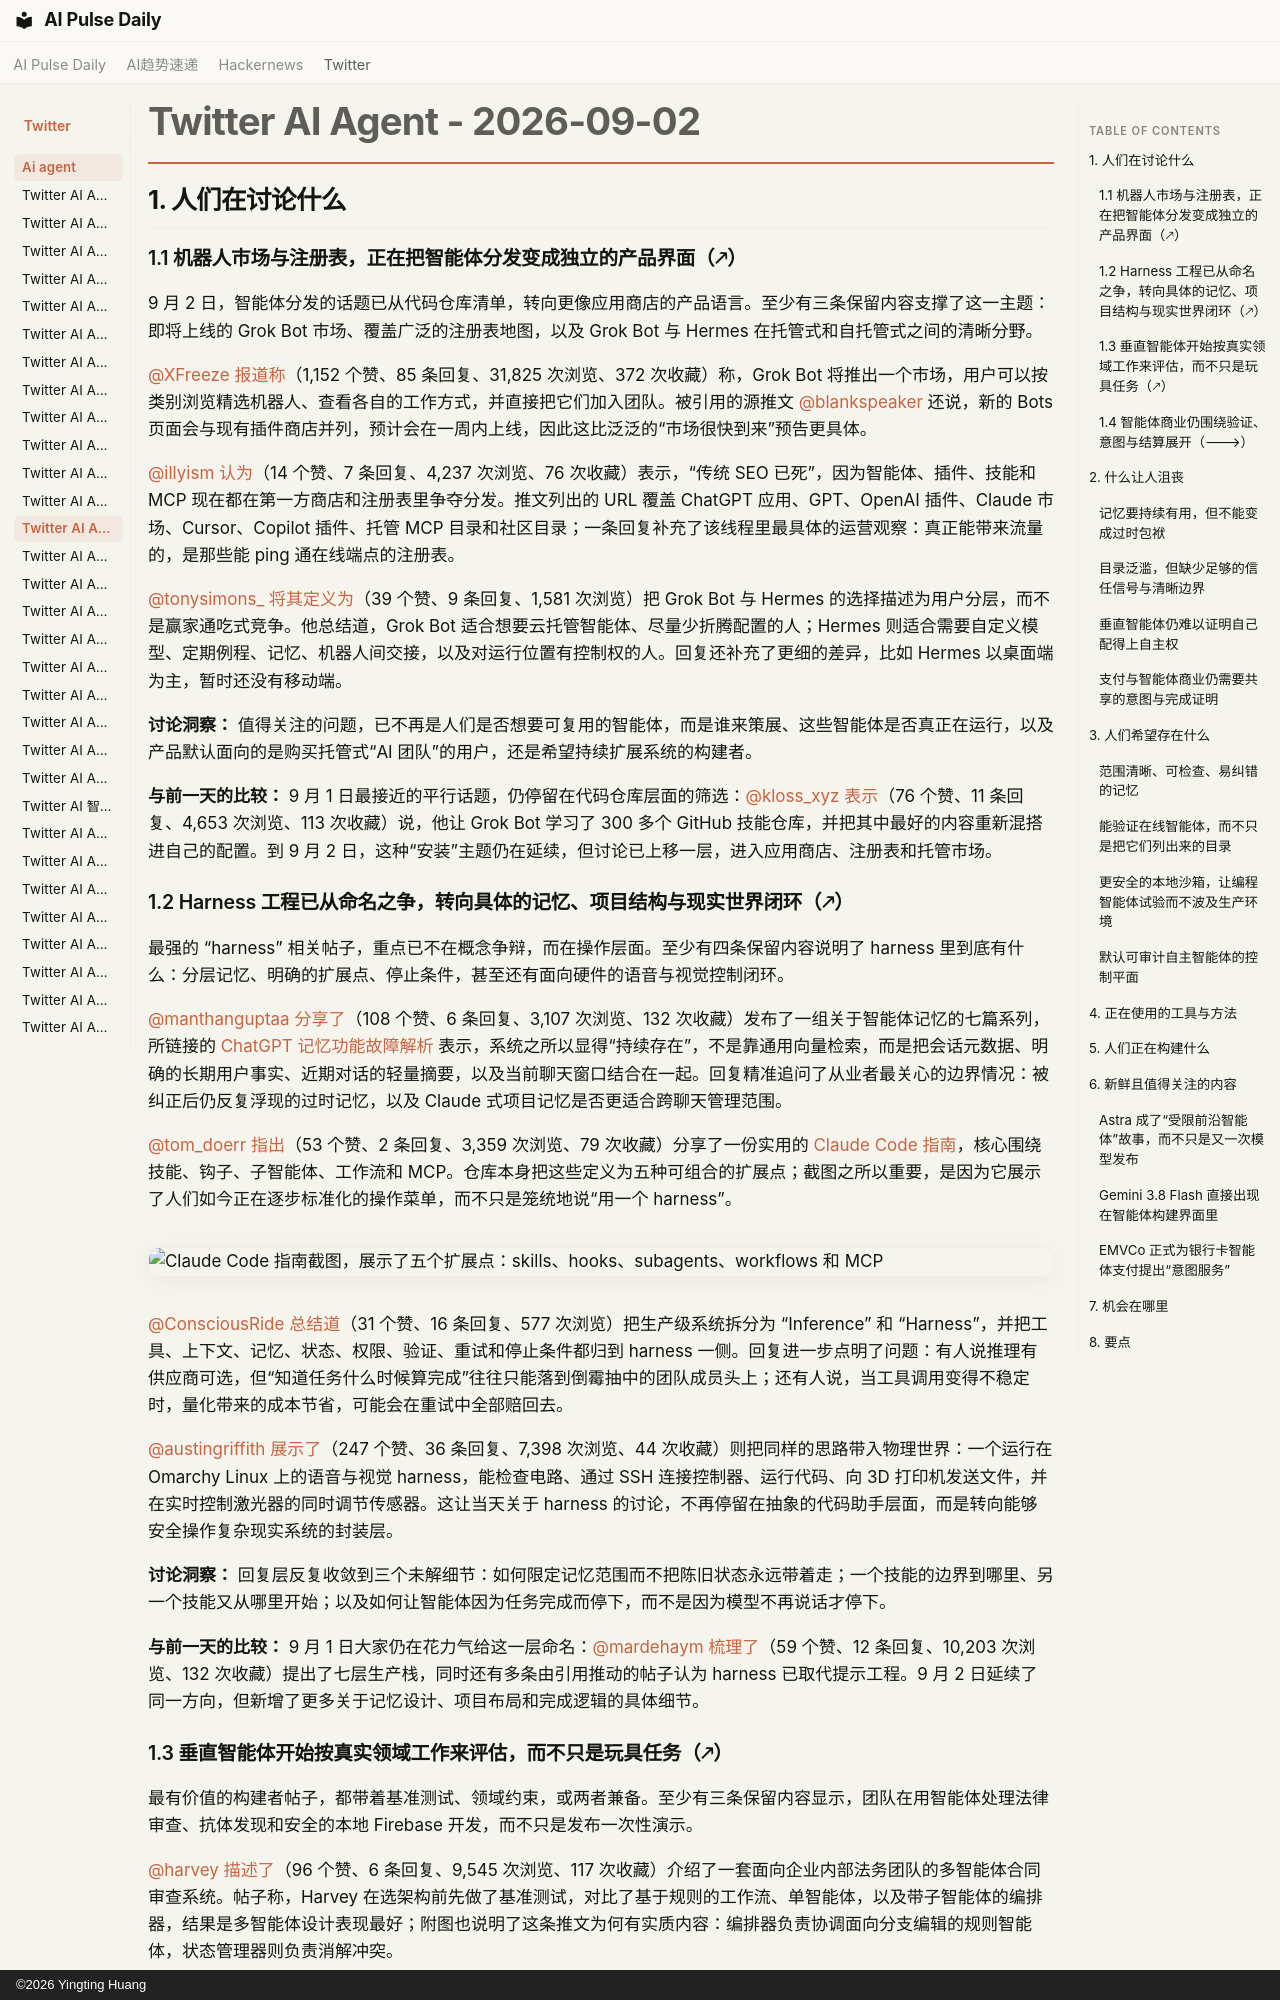

repository: vibewatch/vibewatch.github.io · page: twitter/ai-agent/2026-09-02.zh/index.html · generator: mkdocs · copyright: ©2026 Yingting Huang

# Twitter AI Agent - 2026-09-02

## 1. 人们在讨论什么

### 1.1 机器人市场与注册表，正在把智能体分发变成独立的产品界面（🡕）

9 月 2 日，智能体分发的话题已从代码仓库清单，转向更像应用商店的产品语言。至少有三条保留内容支撑了这一主题：即将上线的 Grok Bot 市场、覆盖广泛的注册表地图，以及 Grok Bot 与 Hermes 在托管式和自托管式之间的清晰分野。

[@XFreeze](https://x.com/XFreeze) [报道称](https://x.com/XFreeze/status/2094915043783746027)（1,152 个赞、85 条回复、31,825 次浏览、372 次收藏）称，Grok Bot 将推出一个市场，用户可以按类别浏览精选机器人、查看各自的工作方式，并直接把它们加入团队。被引用的源推文 [@blankspeaker](https://x.com/blankspeaker) 还说，新的 Bots 页面会与现有插件商店并列，预计会在一周内上线，因此这比泛泛的“市场很快到来”预告更具体。

[@illyism](https://x.com/illyism) [认为](https://x.com/illyism/status/2094925888991203395)（14 个赞、7 条回复、4,237 次浏览、76 次收藏）表示，“传统 SEO 已死”，因为智能体、插件、技能和 MCP 现在都在第一方商店和注册表里争夺分发。推文列出的 URL 覆盖 ChatGPT 应用、GPT、OpenAI 插件、Claude 市场、Cursor、Copilot 插件、托管 MCP 目录和社区目录；一条回复补充了该线程里最具体的运营观察：真正能带来流量的，是那些能 ping 通在线端点的注册表。

[@tonysimons_](https://x.com/tonysimons_) [将其定义为](https://x.com/tonysimons_/status/2095262155264422215)（39 个赞、9 条回复、1,581 次浏览）把 Grok Bot 与 Hermes 的选择描述为用户分层，而不是赢家通吃式竞争。他总结道，Grok Bot 适合想要云托管智能体、尽量少折腾配置的人；Hermes 则适合需要自定义模型、定期例程、记忆、机器人间交接，以及对运行位置有控制权的人。回复还补充了更细的差异，比如 Hermes 以桌面端为主，暂时还没有移动端。

**讨论洞察：** 值得关注的问题，已不再是人们是否想要可复用的智能体，而是谁来策展、这些智能体是否真正在运行，以及产品默认面向的是购买托管式“AI 团队”的用户，还是希望持续扩展系统的构建者。

**与前一天的比较：** 9 月 1 日最接近的平行话题，仍停留在代码仓库层面的筛选：[@kloss_xyz](https://x.com/kloss_xyz) [表示](https://x.com/kloss_xyz/status/2094551333525447072)（76 个赞、11 条回复、4,653 次浏览、113 次收藏）说，他让 Grok Bot 学习了 300 多个 GitHub 技能仓库，并把其中最好的内容重新混搭进自己的配置。到 9 月 2 日，这种“安装”主题仍在延续，但讨论已上移一层，进入应用商店、注册表和托管市场。

### 1.2 Harness 工程已从命名之争，转向具体的记忆、项目结构与现实世界闭环（🡕）

最强的 “harness” 相关帖子，重点已不在概念争辩，而在操作层面。至少有四条保留内容说明了 harness 里到底有什么：分层记忆、明确的扩展点、停止条件，甚至还有面向硬件的语音与视觉控制闭环。

[@manthanguptaa](https://x.com/manthanguptaa) [分享了](https://x.com/manthanguptaa/status/2095049372845379833)（108 个赞、6 条回复、3,107 次浏览、132 次收藏）发布了一组关于智能体记忆的七篇系列，所链接的 [ChatGPT 记忆功能故障解析](https://manthanguptaa.in/posts/chatgpt_memory/) 表示，系统之所以显得“持续存在”，不是靠通用向量检索，而是把会话元数据、明确的长期用户事实、近期对话的轻量摘要，以及当前聊天窗口结合在一起。回复精准追问了从业者最关心的边界情况：被纠正后仍反复浮现的过时记忆，以及 Claude 式项目记忆是否更适合跨聊天管理范围。

[@tom_doerr](https://x.com/tom_doerr) [指出](https://x.com/tom_doerr/status/2094959615012209101)（53 个赞、2 条回复、3,359 次浏览、79 次收藏）分享了一份实用的 [Claude Code 指南](https://github.com/wesammustafa/Claude-Code-Everything-You-Need-to-Know)，核心围绕技能、钩子、子智能体、工作流和 MCP。仓库本身把这些定义为五种可组合的扩展点；截图之所以重要，是因为它展示了人们如今正在逐步标准化的操作菜单，而不只是笼统地说“用一个 harness”。

![Claude Code 指南截图，展示了五个扩展点：skills、hooks、subagents、workflows 和 MCP](https://pbs.twimg.com/media/HRLKqwKWgAEdrK6.jpg)

[@ConsciousRide](https://x.com/ConsciousRide) [总结道](https://x.com/ConsciousRide/status/2095097682851459109)（31 个赞、16 条回复、577 次浏览）把生产级系统拆分为 “Inference” 和 “Harness”，并把工具、上下文、记忆、状态、权限、验证、重试和停止条件都归到 harness 一侧。回复进一步点明了问题：有人说推理有供应商可选，但“知道任务什么时候算完成”往往只能落到倒霉抽中的团队成员头上；还有人说，当工具调用变得不稳定时，量化带来的成本节省，可能会在重试中全部赔回去。

[@austingriffith](https://x.com/austingriffith) [展示了](https://x.com/austingriffith/status/2095012954391605527)（247 个赞、36 条回复、7,398 次浏览、44 次收藏）则把同样的思路带入物理世界：一个运行在 Omarchy Linux 上的语音与视觉 harness，能检查电路、通过 SSH 连接控制器、运行代码、向 3D 打印机发送文件，并在实时控制激光器的同时调节传感器。这让当天关于 harness 的讨论，不再停留在抽象的代码助手层面，而是转向能够安全操作复杂现实系统的封装层。

**讨论洞察：** 回复层反复收敛到三个未解细节：如何限定记忆范围而不把陈旧状态永远带着走；一个技能的边界到哪里、另一个技能又从哪里开始；以及如何让智能体因为任务完成而停下，而不是因为模型不再说话才停下。

**与前一天的比较：** 9 月 1 日大家仍在花力气给这一层命名：[@mardehaym](https://x.com/mardehaym) [梳理了](https://x.com/mardehaym/status/2094757571076759764)（59 个赞、12 条回复、10,203 次浏览、132 次收藏）提出了七层生产栈，同时还有多条由引用推动的帖子认为 harness 已取代提示工程。9 月 2 日延续了同一方向，但新增了更多关于记忆设计、项目布局和完成逻辑的具体细节。
